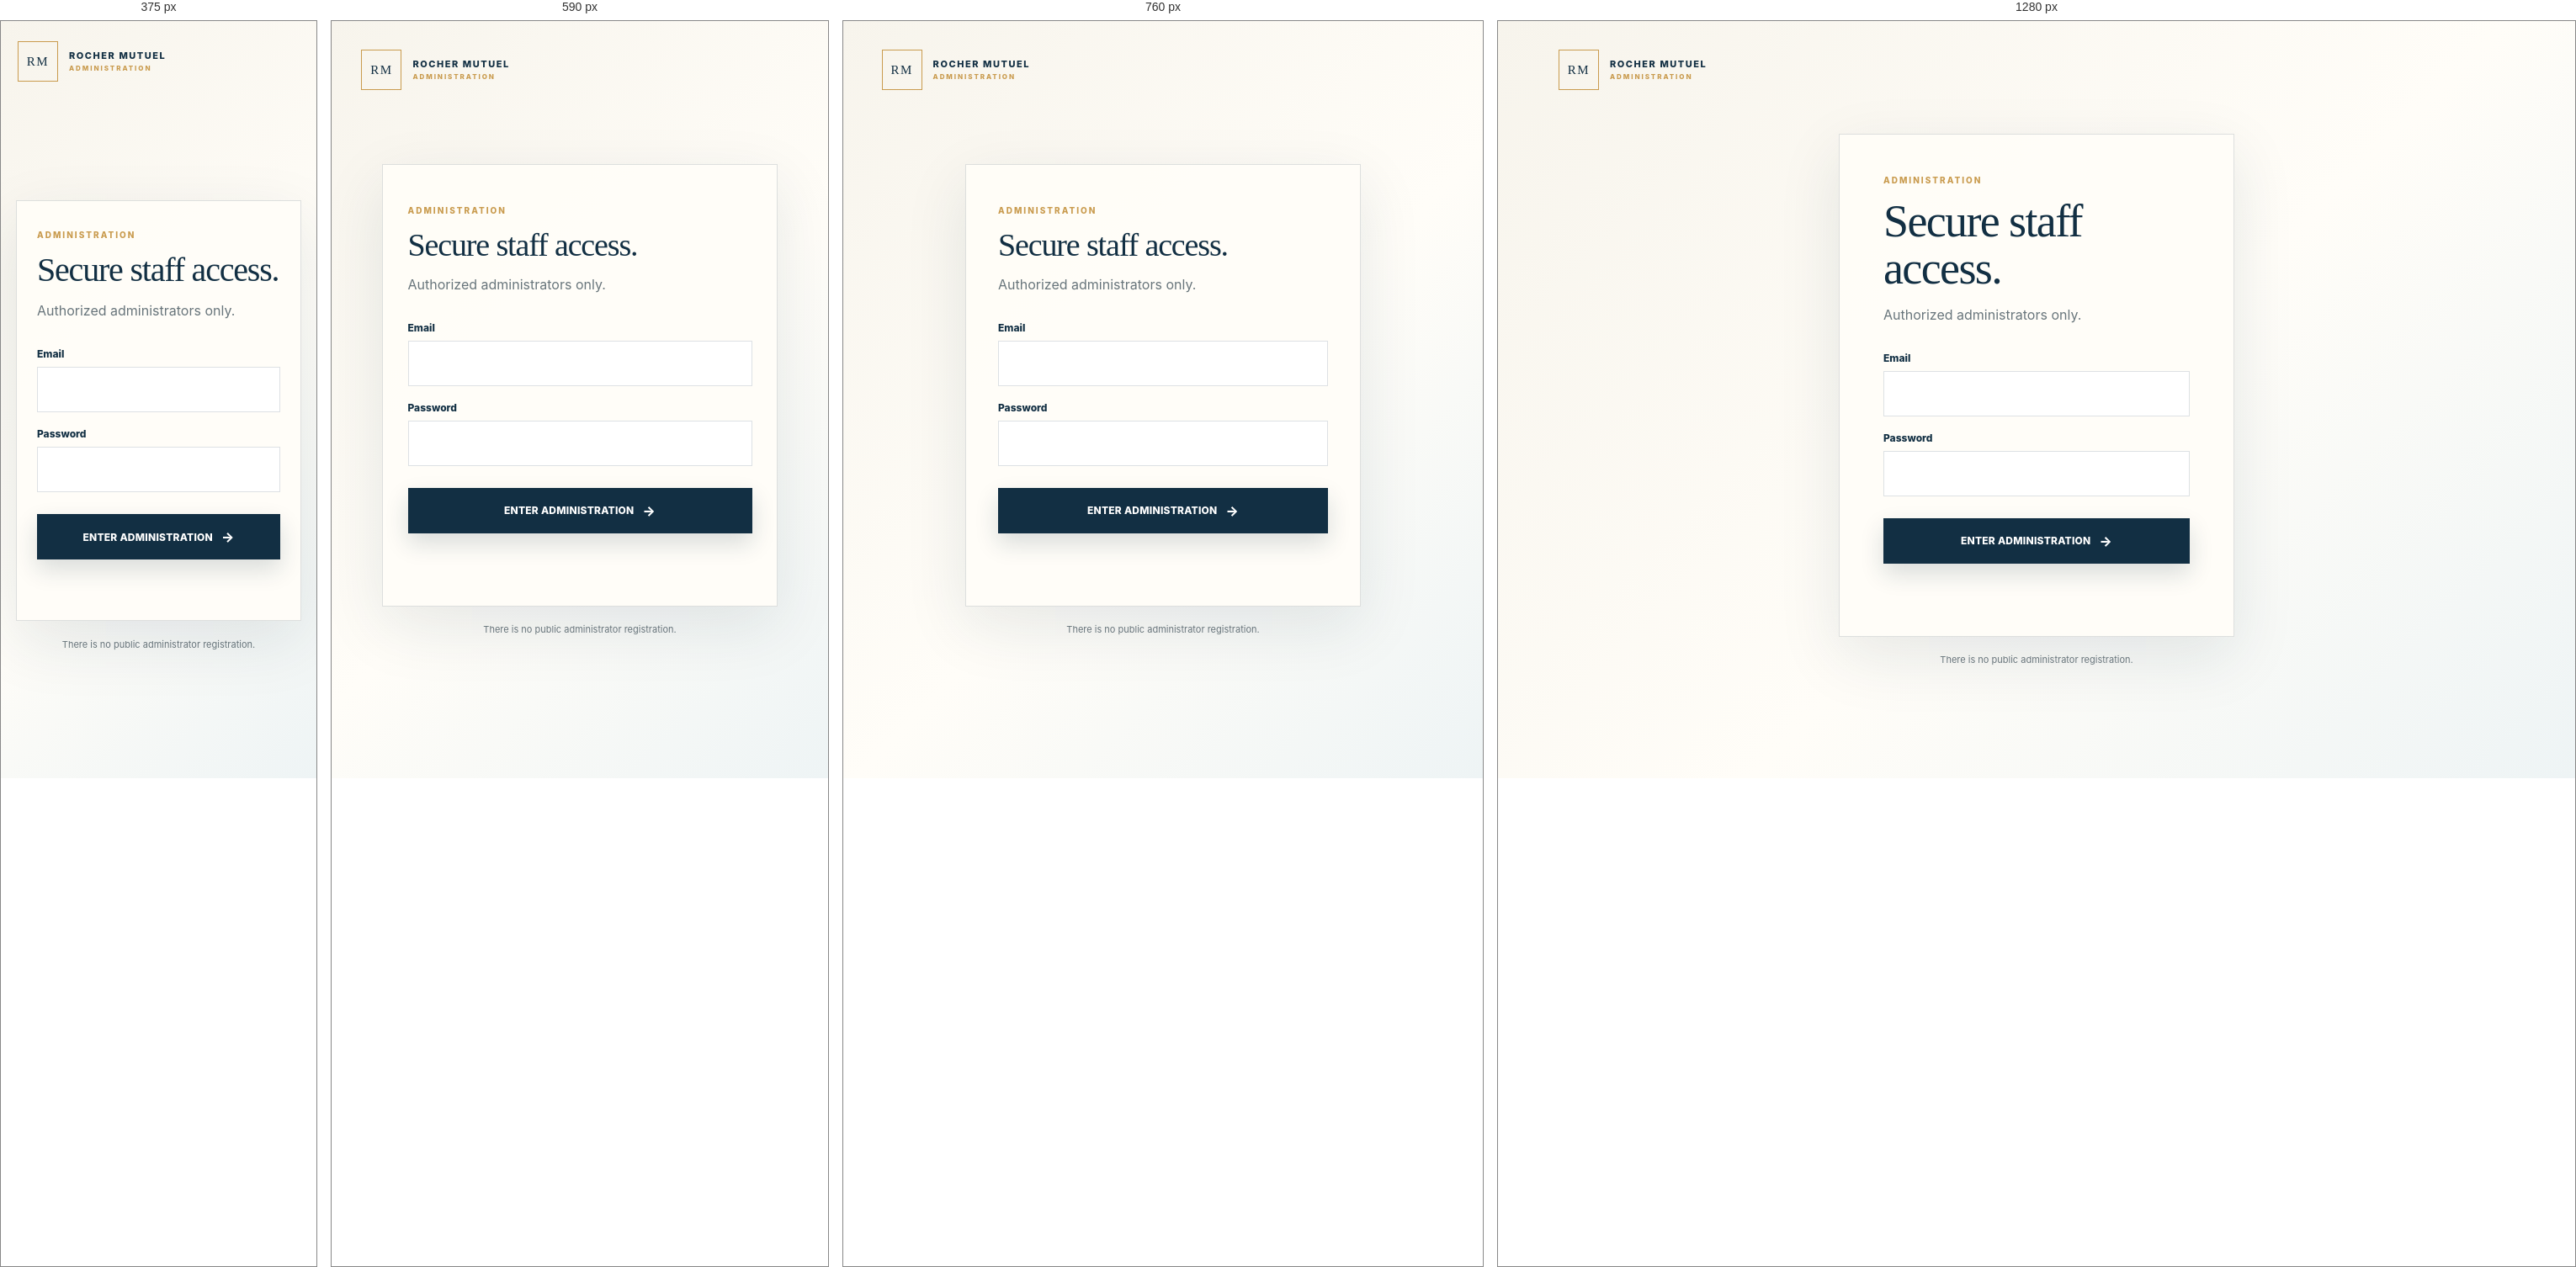
Rendered at 375 px, 590 px, 760 px and 1280 px, left to right.

<!-- file: login.html -->
<!doctype html>
<html lang="en">
<head>
<meta charset="utf-8">
<meta name="viewport" content="width=device-width,initial-scale=1">
<title>Admin Login | Rocher Mutuel Financial</title>
<link rel="stylesheet" href="/css/app.css?v=20260922">
<script src="https://cdn.jsdelivr.net/npm/sweetalert2@11.26.25/dist/sweetalert2.all.min.js"></script><script src="/js/alerts.js?v=20260926"></script></head>
<body class="auth-page admin-page">
<main class="auth-shell">
  <a class="auth-brand" href="/"><span>RM</span><div>ROCHER MUTUEL<small>ADMINISTRATION</small></div></a>
  <section class="auth-card">
    <p class="eyebrow">ADMINISTRATION</p>
    <h1>Secure staff access.</h1>
    <p class="muted">Authorized administrators only.</p>
    <form id="loginForm">
      <label>Email<input name="email" type="email" autocomplete="username" required></label>
      <label>Password<input id="passwordInput" name="password" type="password" autocomplete="current-password" required></label>
      <button class="button" type="submit">Enter administration</button>
      <p id="message" class="form-message"></p>
    </form>
  </section>
  <p class="auth-note">There is no public administrator registration.</p>
</main>
<script>
const form=document.querySelector("#loginForm"),message=document.querySelector("#message");
form.addEventListener("submit",async e=>{
  e.preventDefault();message.textContent="Signing in…";
  const data=Object.fromEntries(new FormData(form));
  try{
    const r=await fetch("/api/auth/login",{method:"POST",headers:{"Content-Type":"application/json"},credentials:"same-origin",body:JSON.stringify({...data,area:"admin"})});
    const j=await r.json();if(!r.ok)throw new Error(j.error||"Unable to sign in.");
    location.href=j.redirect;
  }catch(err){message.textContent=err.message;RMAlert?.error("Sign-in failed",err.message);}
});
</script>
</body>
</html>

/* @media block from app.css */
@media(max-width:900px){.auth-shell{grid-template-columns:1fr}.auth-visual{display:none}.auth-panel{min-height:100vh;padding:32px 24px}.mobile-brand{display:block;margin-bottom:56px}}

/* @media block from app.css */
@media(max-width:520px){.auth-panel{padding:25px 20px}.mobile-brand{margin-bottom:48px}.auth-intro{margin-bottom:28px}.auth-intro h2{font-size:42px}.auth-divider{display:grid}.login-assurance{margin-top:24px}}

/* @media block from app.css */
@media(max-width:560px){.admin-page .auth-shell{padding:92px 18px 28px}.admin-page .auth-brand{top:24px;left:20px}.admin-page .auth-card{padding:34px 24px}.admin-page .auth-card h1{font-size:40px}.admin-page .auth-note{max-width:300px;line-height:1.6}}

/* @media block from app.css */
@media(max-width:620px){
  .simple-auth{padding:28px 16px}
  .simple-auth .auth-brand{margin-bottom:26px}
  .simple-auth .auth-card{padding:30px 22px}
  .simple-auth .auth-card h1{font-size:40px}
  .simple-auth .notice-actions{display:grid}
  .simple-auth .notice-actions .button{width:100%}
}

/* @media block from app.css */
@media(max-width:620px){
 .button,button[type="submit"],input[type="submit"],.action-button{min-height:50px;padding:0 20px}
}

/* @media block from app.css */
@media(max-width:620px){
  .simple-auth{padding:28px 16px}
  .simple-auth .auth-brand{margin-bottom:22px}
  .simple-auth .auth-card{padding:30px 22px}
  .simple-auth .auth-card h1{font-size:42px}
  .simple-auth .notice-actions{display:grid}
  .simple-auth .notice-actions .button{width:100%}
}